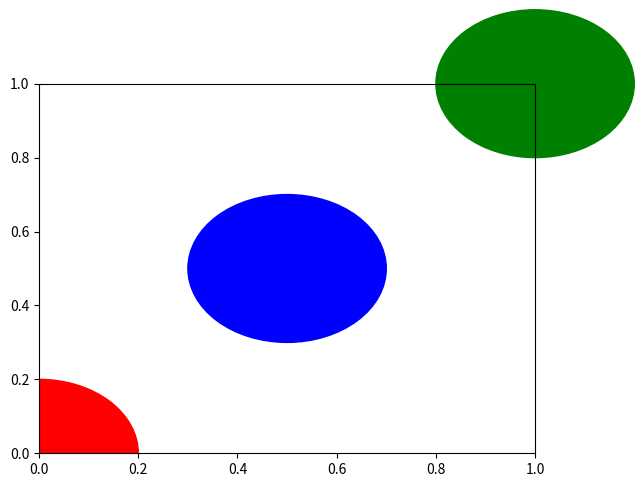

Here is the Python script that generated this plot:
import matplotlib.pyplot as plt

circle1 = plt.Circle((0, 0), 0.2, color='r')
circle2 = plt.Circle((0.5, 0.5), 0.2, color='blue')
circle3 = plt.Circle((1, 1), 0.2, color='g', clip_on=False)

fig, ax = plt.subplots() # note we must use plt.subplots, not plt.subplot
# (or if you have an existing figure)
# fig = plt.gcf()
# ax = fig.gca()

ax.add_artist(circle1)
ax.add_artist(circle2)
ax.add_artist(circle3)
plt.show()
